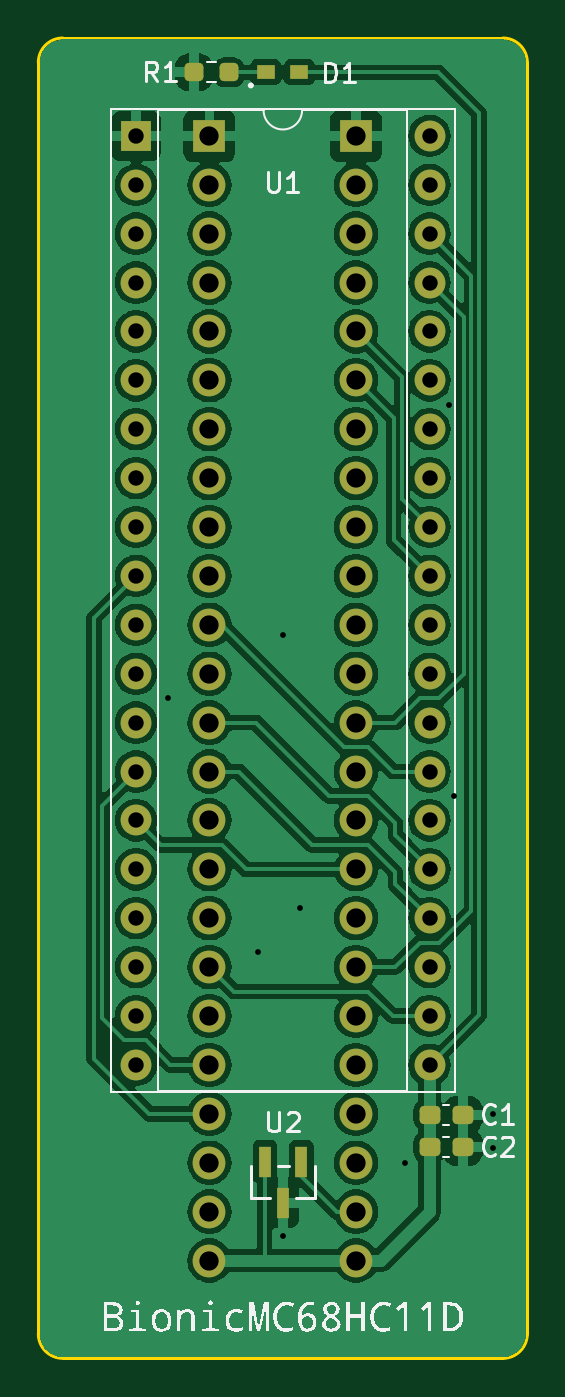
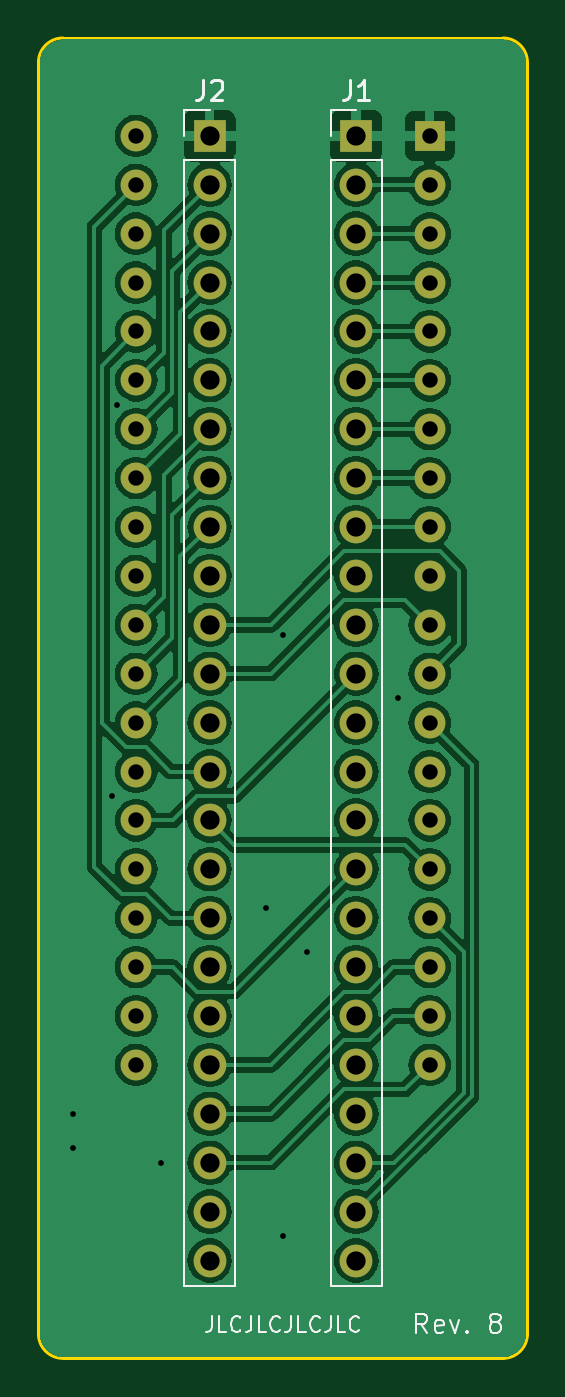
Circuit board: 11 layer files. Board 25.4 x 68.6 mm.
- bottom_copper: bionic-mc68hc11d-B_Cu.gbr (119515 bytes)
- bottom_mask: bionic-mc68hc11d-B_Mask.gbr (2876 bytes)
- paste: bionic-mc68hc11d-B_Paste.gbr (506 bytes)
- bottom_silk: bionic-mc68hc11d-B_Silkscreen.gbr (10209 bytes)
- outline: bionic-mc68hc11d-Edge_Cuts.gbr (1052 bytes)
- top_copper: bionic-mc68hc11d-F_Cu.gbr (132726 bytes)
- top_mask: bionic-mc68hc11d-F_Mask.gbr (3989 bytes)
- paste: bionic-mc68hc11d-F_Paste.gbr (1619 bytes)
- top_silk: bionic-mc68hc11d-F_Silkscreen.gbr (29039 bytes)
- drill: bionic-mc68hc11d-NPTH.drl (279 bytes)
- drill: bionic-mc68hc11d-PTH.drl (2020 bytes)

=== bottom_copper: bionic-mc68hc11d-B_Cu.gbr (119515 bytes, source omitted) ===
=== bottom_mask: bionic-mc68hc11d-B_Mask.gbr ===
G04 #@! TF.GenerationSoftware,KiCad,Pcbnew,8.0.4+dfsg-1*
G04 #@! TF.CreationDate,2025-02-23T14:16:06+09:00*
G04 #@! TF.ProjectId,bionic-mc68hc11d,62696f6e-6963-42d6-9d63-363868633131,8*
G04 #@! TF.SameCoordinates,Original*
G04 #@! TF.FileFunction,Soldermask,Bot*
G04 #@! TF.FilePolarity,Negative*
%FSLAX46Y46*%
G04 Gerber Fmt 4.6, Leading zero omitted, Abs format (unit mm)*
G04 Created by KiCad (PCBNEW 8.0.4+dfsg-1) date 2025-02-23 14:16:06*
%MOMM*%
%LPD*%
G01*
G04 APERTURE LIST*
%ADD10R,1.600000X1.600000*%
%ADD11O,1.600000X1.600000*%
%ADD12O,1.700000X1.700000*%
%ADD13R,1.700000X1.700000*%
G04 APERTURE END LIST*
D10*
X149260000Y-62380000D03*
D11*
X149260000Y-64920000D03*
X149260000Y-67460000D03*
X149260000Y-70000000D03*
X149260000Y-72540000D03*
X149260000Y-75080000D03*
X149260000Y-77620000D03*
X149260000Y-80160000D03*
X149260000Y-82700000D03*
X149260000Y-85240000D03*
X149260000Y-87780000D03*
X149260000Y-90320000D03*
X149260000Y-92860000D03*
X149260000Y-95400000D03*
X149260000Y-97940000D03*
X149260000Y-100480000D03*
X149260000Y-103020000D03*
X149260000Y-105560000D03*
X149260000Y-108100000D03*
X149260000Y-110640000D03*
X164500000Y-110640000D03*
X164500000Y-108100000D03*
X164500000Y-105560000D03*
X164500000Y-103020000D03*
X164500000Y-100480000D03*
X164500000Y-97940000D03*
X164500000Y-95400000D03*
X164500000Y-92860000D03*
X164500000Y-90320000D03*
X164500000Y-87780000D03*
X164500000Y-85240000D03*
X164500000Y-82700000D03*
X164500000Y-80160000D03*
X164500000Y-77620000D03*
X164500000Y-75080000D03*
X164500000Y-72540000D03*
X164500000Y-70000000D03*
X164500000Y-67460000D03*
X164500000Y-64920000D03*
X164500000Y-62380000D03*
D12*
X160690000Y-120800000D03*
X160690000Y-118260000D03*
X160690000Y-115720000D03*
X160690000Y-113180000D03*
X160690000Y-110640000D03*
X160690000Y-108100000D03*
X160690000Y-105560000D03*
X160690000Y-103020000D03*
X160690000Y-100480000D03*
X160690000Y-97940000D03*
X160690000Y-95400000D03*
X160690000Y-92860000D03*
X160690000Y-90320000D03*
X160690000Y-87780000D03*
X160690000Y-85240000D03*
X160690000Y-82700000D03*
X160690000Y-80160000D03*
X160690000Y-77620000D03*
X160690000Y-75080000D03*
X160690000Y-72540000D03*
X160690000Y-70000000D03*
X160690000Y-67460000D03*
X160690000Y-64920000D03*
D13*
X160690000Y-62380000D03*
X153070000Y-62380000D03*
D12*
X153070000Y-64920000D03*
X153070000Y-67460000D03*
X153070000Y-70000000D03*
X153070000Y-72540000D03*
X153070000Y-75080000D03*
X153070000Y-77620000D03*
X153070000Y-80160000D03*
X153070000Y-82700000D03*
X153070000Y-85240000D03*
X153070000Y-87780000D03*
X153070000Y-90320000D03*
X153070000Y-92860000D03*
X153070000Y-95400000D03*
X153070000Y-97940000D03*
X153070000Y-100480000D03*
X153070000Y-103020000D03*
X153070000Y-105560000D03*
X153070000Y-108100000D03*
X153070000Y-110640000D03*
X153070000Y-113180000D03*
X153070000Y-115720000D03*
X153070000Y-118260000D03*
X153070000Y-120800000D03*
M02*

=== paste: bionic-mc68hc11d-B_Paste.gbr ===
G04 #@! TF.GenerationSoftware,KiCad,Pcbnew,8.0.4+dfsg-1*
G04 #@! TF.CreationDate,2025-02-23T14:16:05+09:00*
G04 #@! TF.ProjectId,bionic-mc68hc11d,62696f6e-6963-42d6-9d63-363868633131,8*
G04 #@! TF.SameCoordinates,Original*
G04 #@! TF.FileFunction,Paste,Bot*
G04 #@! TF.FilePolarity,Positive*
%FSLAX46Y46*%
G04 Gerber Fmt 4.6, Leading zero omitted, Abs format (unit mm)*
G04 Created by KiCad (PCBNEW 8.0.4+dfsg-1) date 2025-02-23 14:16:05*
%MOMM*%
%LPD*%
G01*
G04 APERTURE LIST*
G04 APERTURE END LIST*
M02*

=== bottom_silk: bionic-mc68hc11d-B_Silkscreen.gbr (10209 bytes, source omitted) ===
=== outline: bionic-mc68hc11d-Edge_Cuts.gbr ===
G04 #@! TF.GenerationSoftware,KiCad,Pcbnew,8.0.4+dfsg-1*
G04 #@! TF.CreationDate,2025-02-23T14:16:06+09:00*
G04 #@! TF.ProjectId,bionic-mc68hc11d,62696f6e-6963-42d6-9d63-363868633131,8*
G04 #@! TF.SameCoordinates,Original*
G04 #@! TF.FileFunction,Profile,NP*
%FSLAX46Y46*%
G04 Gerber Fmt 4.6, Leading zero omitted, Abs format (unit mm)*
G04 Created by KiCad (PCBNEW 8.0.4+dfsg-1) date 2025-02-23 14:16:06*
%MOMM*%
%LPD*%
G01*
G04 APERTURE LIST*
G04 #@! TA.AperFunction,Profile*
%ADD10C,0.150000*%
G04 #@! TD*
G04 APERTURE END LIST*
D10*
X168310000Y-57300000D02*
X145450000Y-57300000D01*
X145450000Y-125880000D02*
X168310000Y-125880000D01*
X145450000Y-125880000D02*
G75*
G02*
X144180000Y-124610000I0J1270000D01*
G01*
X169580000Y-124610000D02*
X169580000Y-58570000D01*
X169580000Y-124610000D02*
G75*
G02*
X168310000Y-125880000I-1270000J0D01*
G01*
X168310000Y-57300000D02*
G75*
G02*
X169580000Y-58570000I0J-1270000D01*
G01*
X144180000Y-58570000D02*
X144180000Y-124610000D01*
X144180000Y-58570000D02*
G75*
G02*
X145450000Y-57300000I1270000J0D01*
G01*
M02*

=== top_copper: bionic-mc68hc11d-F_Cu.gbr (132726 bytes, source omitted) ===
=== top_mask: bionic-mc68hc11d-F_Mask.gbr (3989 bytes, source withheld) ===
=== paste: bionic-mc68hc11d-F_Paste.gbr (1619 bytes, source withheld) ===
=== top_silk: bionic-mc68hc11d-F_Silkscreen.gbr (29039 bytes, source omitted) ===
=== drill: bionic-mc68hc11d-NPTH.drl ===
M48
; DRILL file {KiCad 8.0.4+dfsg-1} date 2025-02-23T14:16:09+0900
; FORMAT={-:-/ absolute / inch / decimal}
; #@! TF.CreationDate,2025-02-23T14:16:09+09:00
; #@! TF.GenerationSoftware,Kicad,Pcbnew,8.0.4+dfsg-1
; #@! TF.FileFunction,NonPlated,1,2,NPTH
FMAT,2
INCH
%
G90
G05
M30

=== drill: bionic-mc68hc11d-PTH.drl ===
M48
; DRILL file {KiCad 8.0.4+dfsg-1} date 2025-02-23T14:16:09+0900
; FORMAT={-:-/ absolute / inch / decimal}
; #@! TF.CreationDate,2025-02-23T14:16:09+09:00
; #@! TF.GenerationSoftware,Kicad,Pcbnew,8.0.4+dfsg-1
; #@! TF.FileFunction,Plated,1,2,PTH
FMAT,2
INCH
; #@! TA.AperFunction,Plated,PTH,ViaDrill
T1C0.0118
; #@! TA.AperFunction,Plated,PTH,ComponentDrill
T2C0.0315
; #@! TA.AperFunction,Plated,PTH,ComponentDrill
T3C0.0394
%
G90
G05
T1
X5.9414Y-3.6059
X6.1264Y-4.1259
X6.1764Y-3.4759
X6.1764Y-4.7059
X6.2114Y-4.0359
X6.4264Y-4.5559
X6.5164Y-3.0059
X6.5264Y-3.8059
X6.6064Y-4.4559
X6.6064Y-4.5259
T2
X5.8764Y-2.4559
X5.8764Y-2.5559
X5.8764Y-2.6559
X5.8764Y-2.7559
X5.8764Y-2.8559
X5.8764Y-2.9559
X5.8764Y-3.0559
X5.8764Y-3.1559
X5.8764Y-3.2559
X5.8764Y-3.3559
X5.8764Y-3.4559
X5.8764Y-3.5559
X5.8764Y-3.6559
X5.8764Y-3.7559
X5.8764Y-3.8559
X5.8764Y-3.9559
X5.8764Y-4.0559
X5.8764Y-4.1559
X5.8764Y-4.2559
X5.8764Y-4.3559
X6.4764Y-2.4559
X6.4764Y-2.5559
X6.4764Y-2.6559
X6.4764Y-2.7559
X6.4764Y-2.8559
X6.4764Y-2.9559
X6.4764Y-3.0559
X6.4764Y-3.1559
X6.4764Y-3.2559
X6.4764Y-3.3559
X6.4764Y-3.4559
X6.4764Y-3.5559
X6.4764Y-3.6559
X6.4764Y-3.7559
X6.4764Y-3.8559
X6.4764Y-3.9559
X6.4764Y-4.0559
X6.4764Y-4.1559
X6.4764Y-4.2559
X6.4764Y-4.3559
T3
X6.0264Y-2.4559
X6.0264Y-2.5559
X6.0264Y-2.6559
X6.0264Y-2.7559
X6.0264Y-2.8559
X6.0264Y-2.9559
X6.0264Y-3.0559
X6.0264Y-3.1559
X6.0264Y-3.2559
X6.0264Y-3.3559
X6.0264Y-3.4559
X6.0264Y-3.5559
X6.0264Y-3.6559
X6.0264Y-3.7559
X6.0264Y-3.8559
X6.0264Y-3.9559
X6.0264Y-4.0559
X6.0264Y-4.1559
X6.0264Y-4.2559
X6.0264Y-4.3559
X6.0264Y-4.4559
X6.0264Y-4.5559
X6.0264Y-4.6559
X6.0264Y-4.7559
X6.3264Y-2.4559
X6.3264Y-2.5559
X6.3264Y-2.6559
X6.3264Y-2.7559
X6.3264Y-2.8559
X6.3264Y-2.9559
X6.3264Y-3.0559
X6.3264Y-3.1559
X6.3264Y-3.2559
X6.3264Y-3.3559
X6.3264Y-3.4559
X6.3264Y-3.5559
X6.3264Y-3.6559
X6.3264Y-3.7559
X6.3264Y-3.8559
X6.3264Y-3.9559
X6.3264Y-4.0559
X6.3264Y-4.1559
X6.3264Y-4.2559
X6.3264Y-4.3559
X6.3264Y-4.4559
X6.3264Y-4.5559
X6.3264Y-4.6559
X6.3264Y-4.7559
M30
